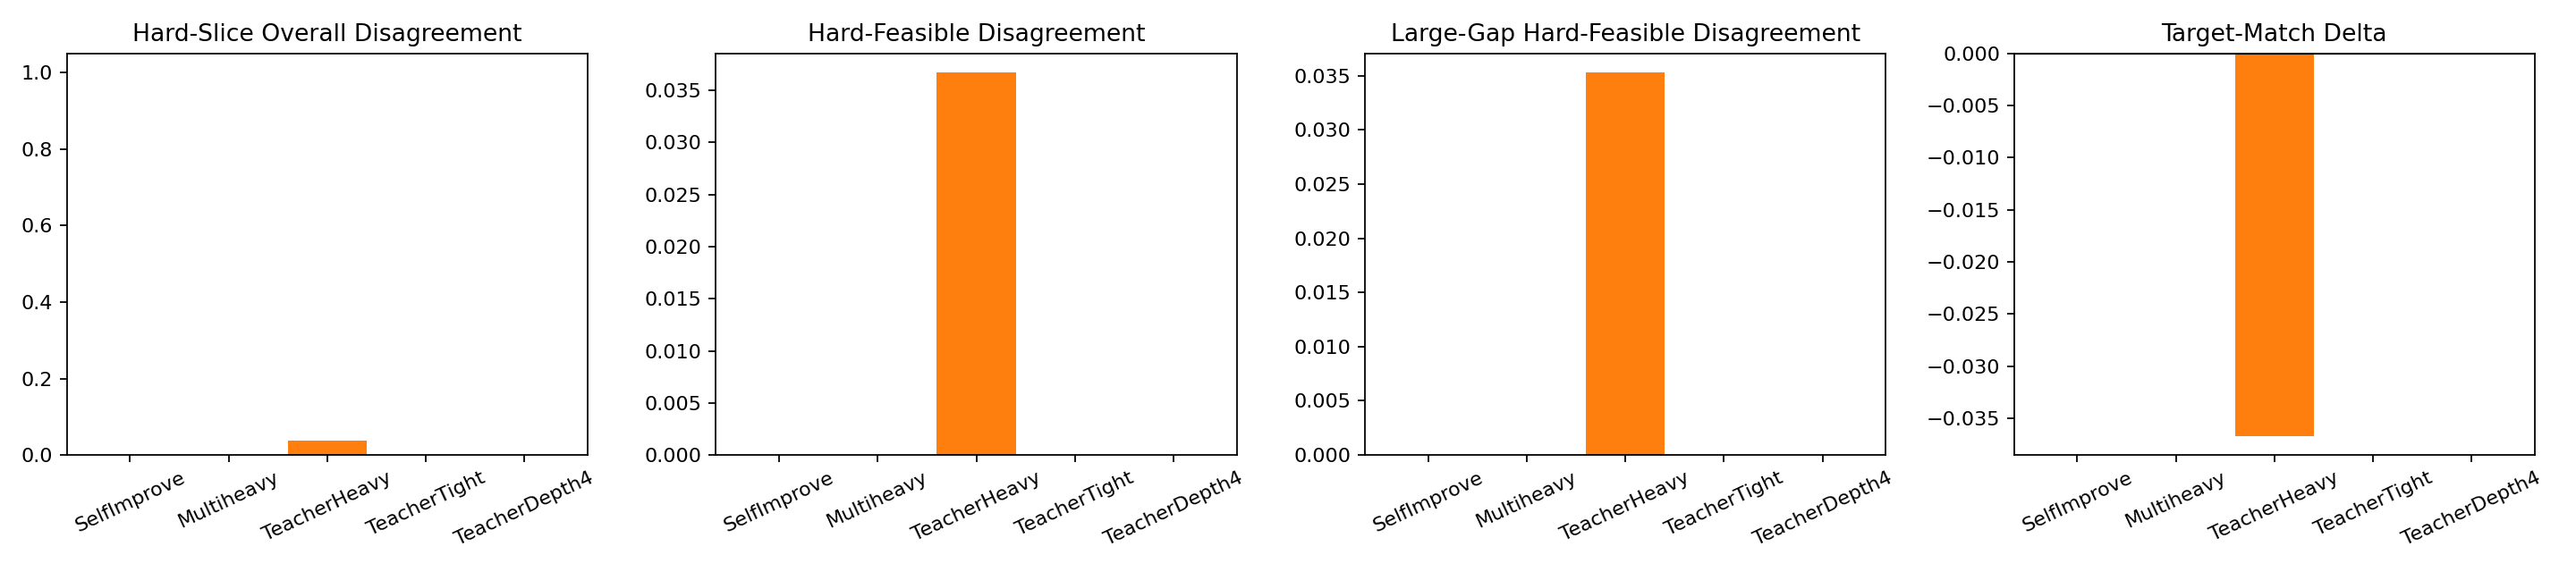

Data behind this chart, as committed beside it:
variant, overall_disagreement, hard_feasible_disagreement, large_gap_hard_feasible_disagreement, target_match_delta
SelfImprove, 0.0, 0.0, 0.0, 0.0
Multiheavy, 0.0, 0.0, 0.0, 0.0
TeacherHeavy, 0.0367, 0.0367, 0.03529, -0.0367
TeacherTight, 0.0, 0.0, 0.0, 0.0
TeacherDepth4, 0.0, 0.0, 0.0, 0.0
